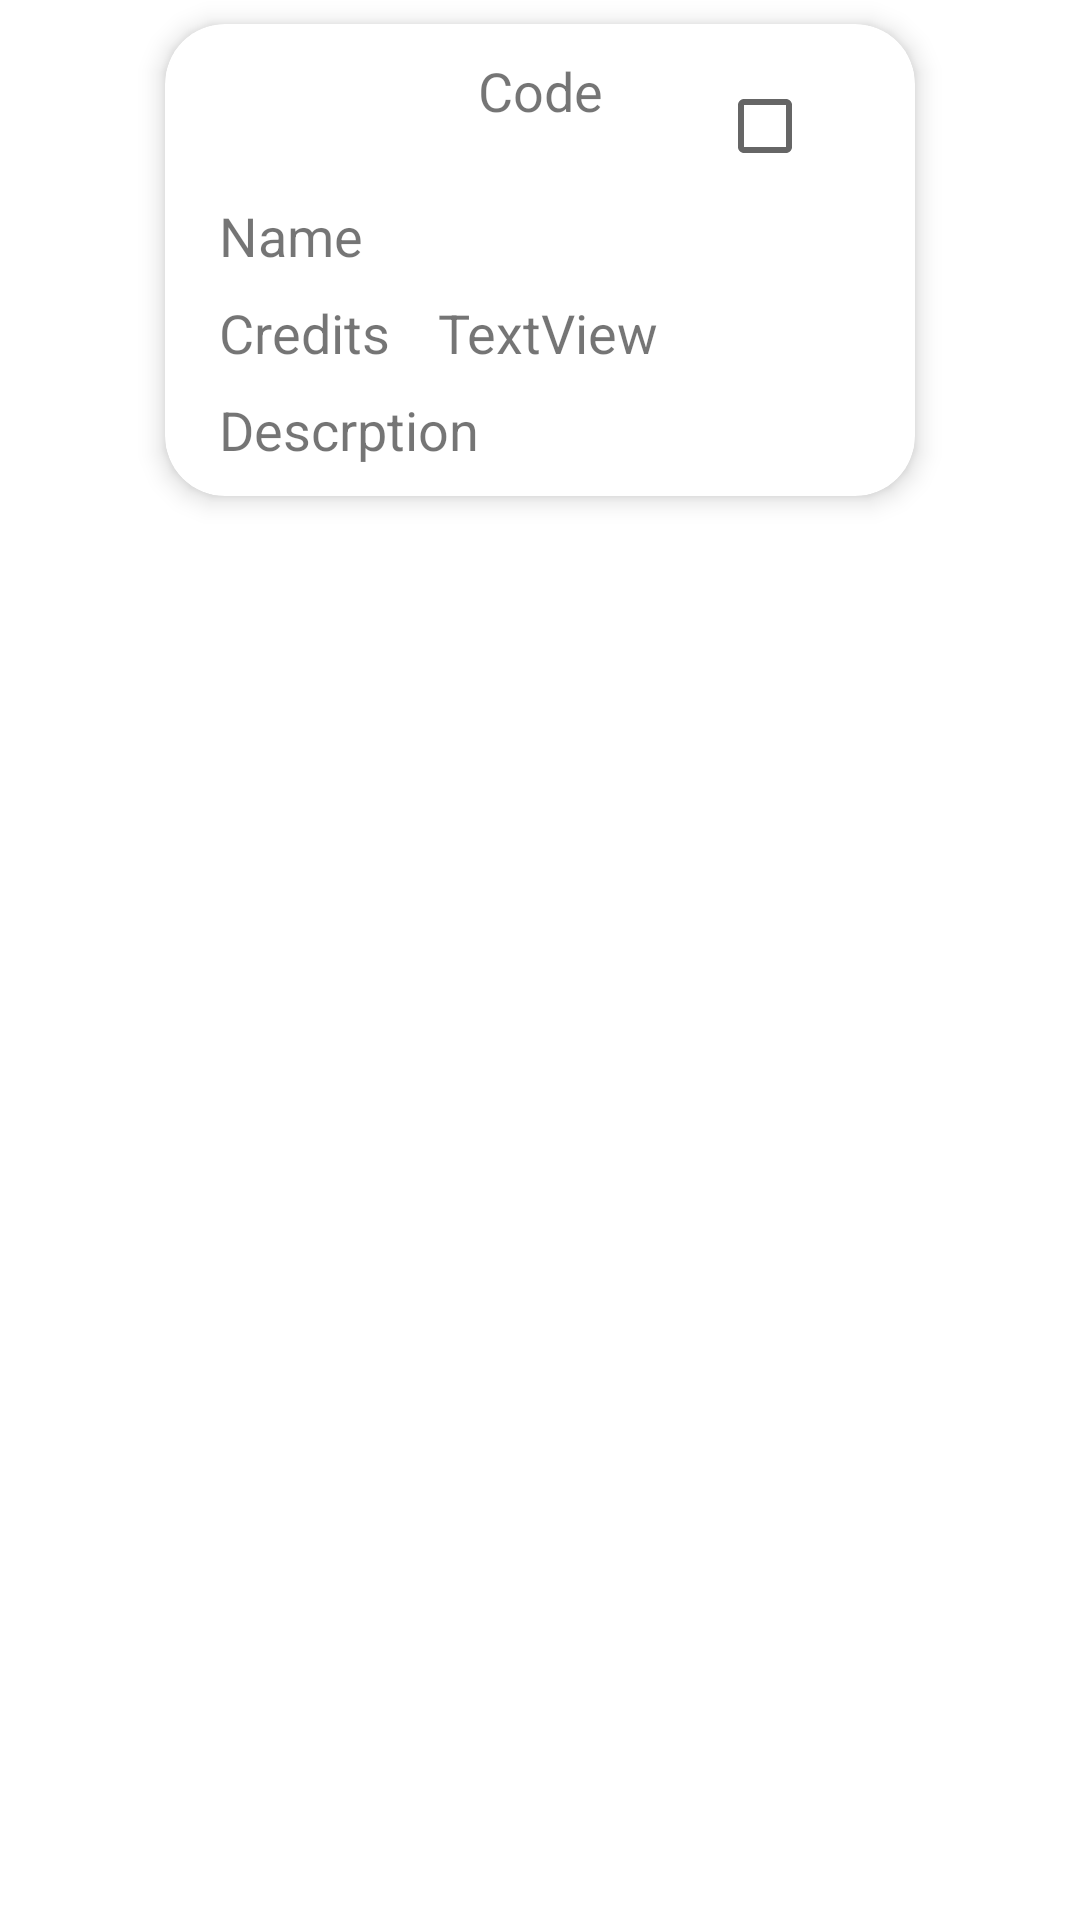

Android layout source for this screen:
<!-- AndroidManifest.xml: application theme Theme.MaterialComponents.Light.NoActionBar -->
<!-- res/layout/modulelayout.xml -->
<?xml version="1.0" encoding="utf-8"?>
<android.support.constraint.ConstraintLayout xmlns:android="http://schemas.android.com/apk/res/android"
    xmlns:app="http://schemas.android.com/apk/res-auto"
    xmlns:tools="http://schemas.android.com/tools"
    android:layout_width="wrap_content"
    android:layout_height="wrap_content"
    tools:context=".MainActivity">


    <android.support.v7.widget.CardView
        android:id="@+id/card_view"
        android:layout_width="250dp"
        android:layout_height="wrap_content"
        android:layout_marginStart="8dp"
        android:layout_marginTop="8dp"
        android:layout_marginEnd="8dp"
        android:onClick="CardClicked"
        app:cardCornerRadius="20dp"
        app:cardElevation="5dp"
        app:layout_constraintEnd_toEndOf="parent"
        app:layout_constraintStart_toStartOf="parent"
        app:layout_constraintTop_toTopOf="parent">

        <android.support.constraint.ConstraintLayout
            android:id="@+id/cardlayout"
            android:layout_width="match_parent"
            android:layout_height="wrap_content"
            android:padding="10dp">

            <TextView
                android:id="@+id/MoudleCode"
                android:layout_width="wrap_content"
                android:layout_height="wrap_content"
                android:layout_marginStart="8dp"
                android:layout_marginEnd="8dp"
                android:text="Code"
                android:textAlignment="center"
                android:textSize="18sp"
                app:layout_constraintEnd_toEndOf="parent"
                app:layout_constraintStart_toStartOf="parent"
                app:layout_constraintTop_toTopOf="parent" />

            <TextView
                android:id="@+id/NameText"
                android:layout_width="wrap_content"
                android:layout_height="wrap_content"
                android:layout_marginStart="8dp"
                android:layout_marginTop="24dp"
                android:text="Name"
                android:textSize="18sp"
                app:layout_constraintStart_toStartOf="parent"
                app:layout_constraintTop_toBottomOf="@+id/MoudleCode" />

            <TextView
                android:id="@+id/M_CreditLevel"
                android:layout_width="wrap_content"
                android:layout_height="wrap_content"
                android:layout_marginStart="8dp"
                android:layout_marginTop="8dp"
                android:text="Credits"
                android:textSize="18sp"
                app:layout_constraintStart_toStartOf="parent"
                app:layout_constraintTop_toBottomOf="@+id/NameText" />


            <TextView
                android:id="@+id/CreditsText"
                android:layout_width="wrap_content"
                android:layout_height="wrap_content"
                android:layout_marginStart="16dp"
                android:layout_marginTop="8dp"
                android:text="TextView"
                android:textSize="18sp"
                app:layout_constraintStart_toEndOf="@+id/M_CreditLevel"
                app:layout_constraintTop_toBottomOf="@+id/NameText" />

            <TextView
                android:id="@+id/StreamText"
                android:layout_width="wrap_content"
                android:layout_height="wrap_content"
                android:layout_margin="8dp"
                android:layout_marginStart="8dp"
                android:layout_marginTop="8dp"
                android:text="Core"
                android:textSize="18sp"
                android:visibility="gone"
                app:layout_constraintStart_toStartOf="parent"
                app:layout_constraintTop_toBottomOf="@+id/LevelText" />

            <TextView
                android:id="@+id/LevelText"
                android:layout_width="wrap_content"
                android:layout_height="wrap_content"
                android:layout_margin="8dp"
                android:layout_marginStart="8dp"
                android:layout_marginTop="8dp"
                android:text="Level"
                android:textSize="18sp"
                android:visibility="gone"
                app:layout_constraintStart_toStartOf="parent"
                app:layout_constraintTop_toBottomOf="@+id/descriptionText" />

            <TextView
                android:id="@+id/descriptionText"
                android:layout_width="wrap_content"
                android:layout_height="wrap_content"
                android:layout_margin="8dp"
                android:layout_marginStart="8dp"
                android:layout_marginTop="8dp"
                android:text="Descrption"
                android:textSize="18sp"
                app:layout_constraintStart_toStartOf="parent"
                app:layout_constraintTop_toBottomOf="@+id/CreditsText" />

            <CheckBox
                android:id="@+id/checkBox"
                android:layout_width="wrap_content"
                android:layout_height="wrap_content"
                android:layout_marginEnd="8dp"
                app:layout_constraintEnd_toEndOf="parent"
                app:layout_constraintTop_toTopOf="parent" />

        </android.support.constraint.ConstraintLayout>

    </android.support.v7.widget.CardView>
</android.support.constraint.ConstraintLayout>
<!-- resources referenced by this layout -->
<resources>

</resources>
